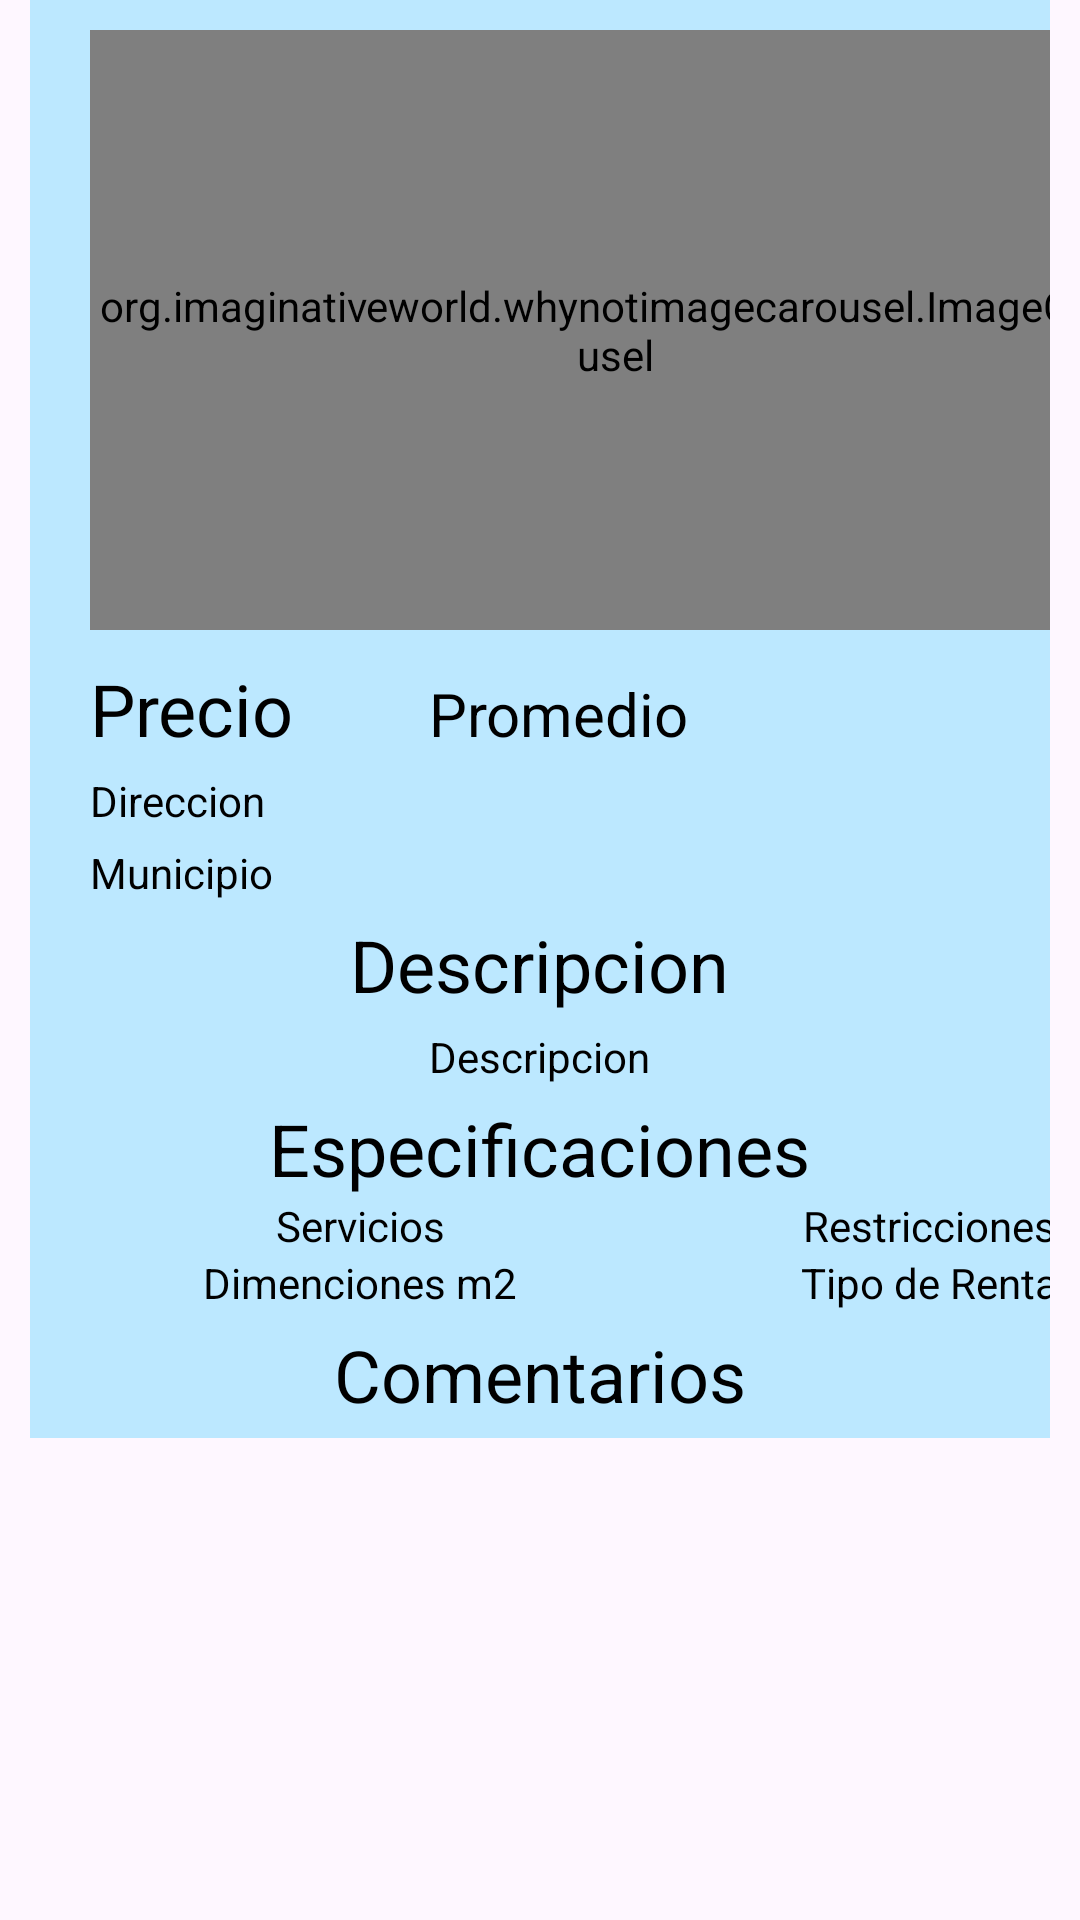

Produce the Android XML layout that renders to this screen, including the resource entries it uses.
<!-- AndroidManifest.xml: application theme Theme.PyoyectoFinal -->
<!-- res/layout/fragment_info.xml -->
<?xml version="1.0" encoding="utf-8"?>
<androidx.core.widget.NestedScrollView xmlns:android="http://schemas.android.com/apk/res/android"
    xmlns:app="http://schemas.android.com/apk/res-auto"
    xmlns:tools="http://schemas.android.com/tools"
    android:layout_width="match_parent"
    android:layout_height="match_parent"
    tools:context=".InfoFragment">

    <LinearLayout
        android:layout_width="match_parent"
        android:layout_height="match_parent"
        android:orientation="vertical"
        android:layout_marginLeft="10dp"
        android:layout_marginStart="10dp"
        android:layout_marginEnd="10dp"
        android:background="@color/blue_base">


        <org.imaginativeworld.whynotimagecarousel.ImageCarousel
            android:id="@+id/imageView"
            android:layout_marginTop="10dp"
            android:layout_marginLeft="20dp"
            android:layout_width="350dp"
            android:layout_height="200dp" />


        <LinearLayout
            android:layout_width="match_parent"
            android:layout_height="wrap_content"
            android:layout_marginLeft="20dp"
            android:orientation="horizontal">

            <TextView
                android:id="@+id/txtPrecio"
                android:layout_width="wrap_content"
                android:layout_height="wrap_content"
                android:layout_marginTop="10dp"
                android:layout_marginEnd="25dp"
                android:text="Precio"
                android:textColor="@color/black"
                android:textSize="24sp" />

            <TextView
                android:id="@+id/txtPromedio"
                android:layout_width="wrap_content"
                android:layout_height="wrap_content"
                android:layout_marginLeft="20dp"
                android:layout_marginTop="10dp"
                android:text="Promedio"
                android:textColor="@color/black"
                android:textSize="20sp" />

        </LinearLayout>

    <LinearLayout
        android:layout_width="match_parent"
        android:layout_height="wrap_content"
        android:layout_marginTop="5dp"
        android:layout_marginLeft="20dp"
        android:orientation="vertical">

        <TextView
                android:id="@+id/txtDireccion"
                android:layout_width="wrap_content"
                android:layout_height="wrap_content"
            android:textColor="@color/black"
                android:text="Direccion" />

            <TextView
                android:id="@+id/txtMunicipio"
                android:layout_width="wrap_content"
                android:layout_height="wrap_content"
                android:layout_marginTop="5dp"
                android:textColor="@color/black"
                android:text="Municipio" />

    </LinearLayout>

        <LinearLayout
            android:layout_width="match_parent"
            android:layout_height="wrap_content"
            android:layout_marginTop="5dp"
            android:orientation="vertical">

            <TextView
                android:id="@+id/txtDescrip"
                android:layout_width="wrap_content"
                android:layout_height="wrap_content"
                android:gravity="center"
                android:textAlignment="center"
                android:layout_gravity="center"
                android:text="Descripcion"
                android:textColor="@color/black"
                android:textSize="24sp" />
        </LinearLayout>

        <LinearLayout
            android:layout_width="match_parent"
            android:layout_height="wrap_content"
            android:layout_marginTop="5dp"
            android:orientation="vertical">

            <TextView
                android:id="@+id/txtdescripcion"
                android:layout_width="wrap_content"
                android:layout_height="wrap_content"
                android:gravity="center"
                android:textAlignment="center"
                android:layout_gravity="center"
                android:textColor="@color/black"
                android:text="Descripcion" />
        </LinearLayout>


        <LinearLayout
            android:layout_width="match_parent"
            android:layout_height="wrap_content"
            android:layout_marginTop="5dp"
            android:orientation="vertical">

            <TextView
                android:id="@+id/txtEspecificaciones"
                android:layout_width="wrap_content"
                android:layout_height="wrap_content"
                android:gravity="center"
                android:textAlignment="center"
                android:layout_gravity="center"
                android:text="Especificaciones"
                android:textColor="@color/black"
                android:textSize="24sp" />
        </LinearLayout>

        <TableLayout
            android:layout_width="match_parent"
            android:layout_height="match_parent"
            android:layout_marginLeft="15dp">

            <TableRow
                android:layout_width="match_parent"
                android:layout_height="match_parent" >

                <TextView
                    android:id="@+id/txtServicios"
                    android:layout_width="wrap_content"
                    android:layout_height="wrap_content"
                    android:layout_gravity="center"
                    android:gravity="center"
                    android:text="Servicios"
                    android:textColor="@color/black"
                    android:textAlignment="center" />

                <TextView
                    android:id="@+id/txtRestricciones"
                    android:layout_width="wrap_content"
                    android:layout_height="wrap_content"
                    android:gravity="center"
                    android:textAlignment="center"
                    android:layout_gravity="center"
                    android:textColor="@color/black"
                    android:text="Restricciones" />

            </TableRow>

            <TableRow
                android:layout_width="match_parent"
                android:layout_height="match_parent" >

                <ListView
                    android:id="@+id/listViewServicios"
                    android:layout_width="190dp"
                    android:layout_height="wrap_content">

                </ListView>

                <ListView
                    android:id="@+id/listViewRestriccion"
                    android:layout_width="190dp"
                    android:layout_height="wrap_content"
                    />

            </TableRow>

            <TableRow
                android:layout_width="match_parent"
                android:layout_height="match_parent">

                <TextView
                    android:id="@+id/txtDimenciones"
                    android:layout_width="wrap_content"
                    android:layout_height="wrap_content"
                    android:gravity="center"
                    android:textAlignment="center"
                    android:layout_gravity="center"
                    android:textColor="@color/black"
                    android:text="Dimenciones m2" />

                <TextView
                    android:id="@+id/txtTipoRenta"
                    android:layout_width="wrap_content"
                    android:layout_height="wrap_content"
                    android:gravity="center"
                    android:textAlignment="center"
                    android:layout_gravity="center"
                    android:textColor="@color/black"
                    android:text="Tipo de Renta" />

            </TableRow>

            <TableRow
                android:layout_width="match_parent"
                android:layout_height="match_parent">

            <ListView
                android:id="@+id/listViewDimenciones"
                android:layout_width="190dp"
                android:layout_height="wrap_content"
                />

            <ListView
                android:id="@+id/listViewTipoRenta"
                android:layout_width="190dp"
                android:layout_height="wrap_content"/>

        </TableRow>

        </TableLayout>

        <LinearLayout
            android:layout_width="match_parent"
            android:layout_height="match_parent"
            android:layout_marginTop="5dp"
            android:orientation="vertical">

            <TextView
                android:id="@+id/txtCom"
                android:layout_width="wrap_content"
                android:layout_height="wrap_content"
                android:layout_gravity="center"
                android:gravity="center"
                android:text="Comentarios"
                android:textAlignment="center"
                android:textColor="@color/black"
                android:textSize="24sp" />
        </LinearLayout>

        <LinearLayout
            android:layout_width="match_parent"
            android:layout_height="match_parent"
            android:layout_marginTop="5dp"
            android:orientation="vertical">

            <ListView
                android:id="@+id/listViewComentarios"
                android:layout_width="wrap_content"
                android:layout_height="wrap_content"
                android:layout_marginLeft="15dp" />
        </LinearLayout>

    </LinearLayout>

</androidx.core.widget.NestedScrollView>
<!-- resources referenced by this layout -->
<resources>
  <color name="black">#FF000000</color>
  <color name="blue_base">#BCE8FF</color>
  <style name="Theme.PyoyectoFinal" parent="Base.Theme.PyoyectoFinal" />
  <style name="Base.Theme.PyoyectoFinal" parent="Theme.Material3.DayNight.NoActionBar">
          
          
      </style>
</resources>
